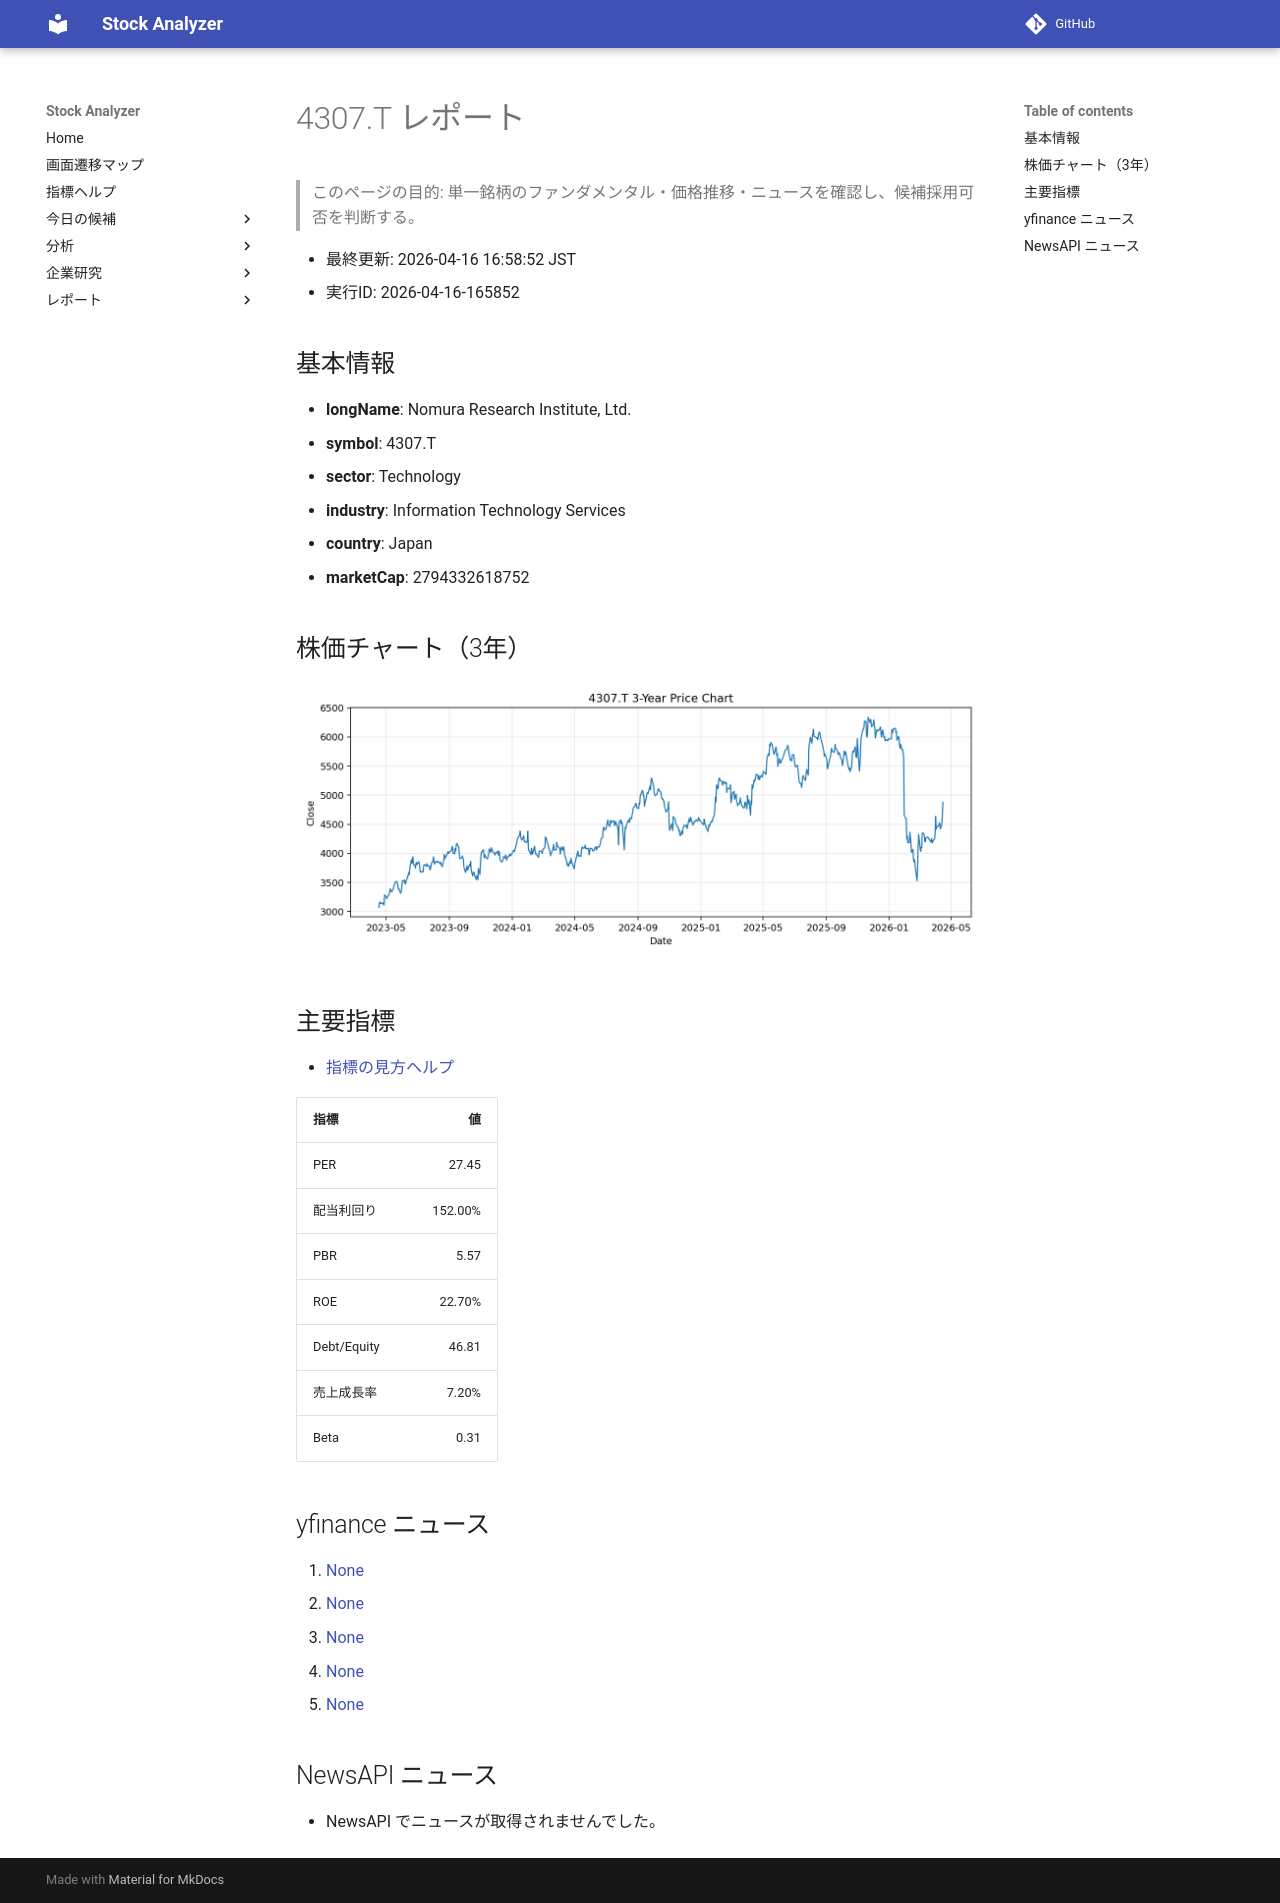

repository: Yumi-note/Making-APP · page: reports/2026-04-16/165852/4307_T/index.html · generator: mkdocs

# 4307.T レポート

> このページの目的: 単一銘柄のファンダメンタル・価格推移・ニュースを確認し、候補採用可否を判断する。

- 最終更新: 2026-04-16 16:58:52 JST
- 実行ID: 2026-04-16-165852

## 基本情報

- **longName**: Nomura Research Institute, Ltd.
- **symbol**: 4307.T
- **sector**: Technology
- **industry**: Information Technology Services
- **country**: Japan
- **marketCap**: 2794332618752

## 株価チャート（3年）

![4307.T 3-year price chart](4307_T_3y.png)

## 主要指標

- [指標の見方ヘルプ](../../../../indicators.md)

| 指標 | 値 |
|---|---:|
| PER | 27.45 |
| 配当利回り | 152.00% |
| PBR | 5.57 |
| ROE | 22.70% |
| Debt/Equity | 46.81 |
| 売上成長率 | 7.20% |
| Beta | 0.31 |

## yfinance ニュース

1. [None](None)
2. [None](None)
3. [None](None)
4. [None](None)
5. [None](None)

## NewsAPI ニュース

- NewsAPI でニュースが取得されませんでした。
